The GitHub repository internet-of-production/microstructure-deep-generative-models contains a labelled image folder "200" with 9 categories: fine grain 0, fine grain 1, fine grain 2, middle grain 3, middle grain 4, middle grain 5, coarse grain 6, coarse grain 7, coarse grain 8. Examples follow, each with its label.

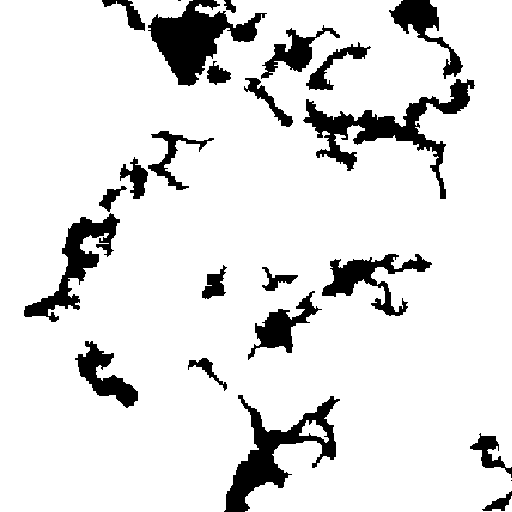
Label: coarse grain 6

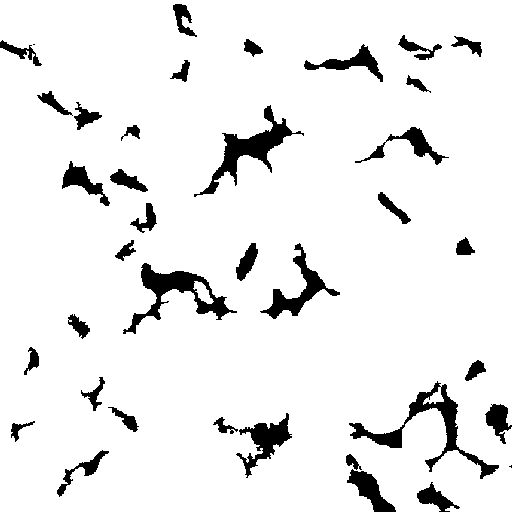
Label: middle grain 4

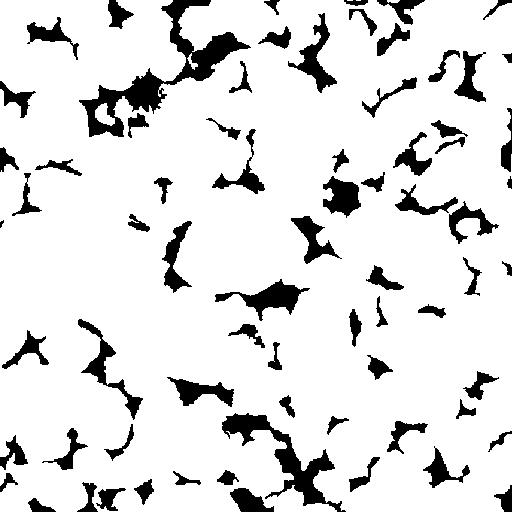
Label: fine grain 0

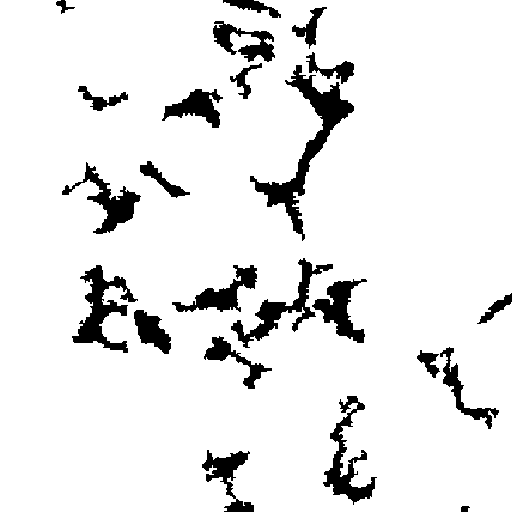
Label: coarse grain 7

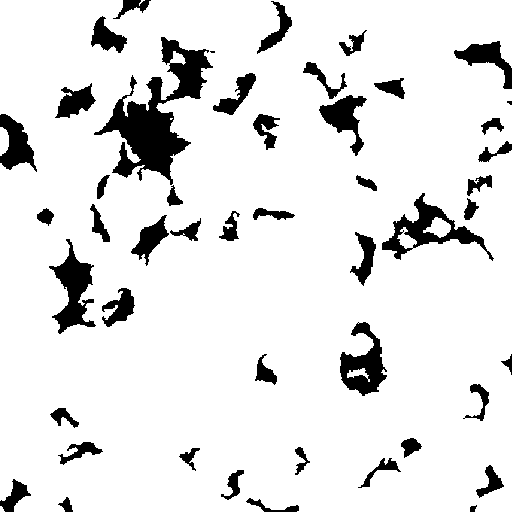
Label: middle grain 3

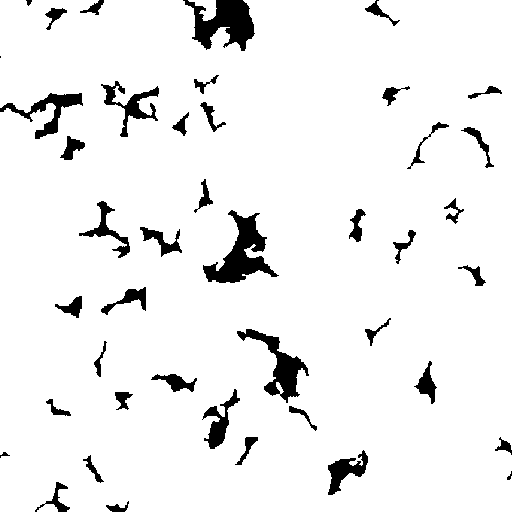
Label: fine grain 2
